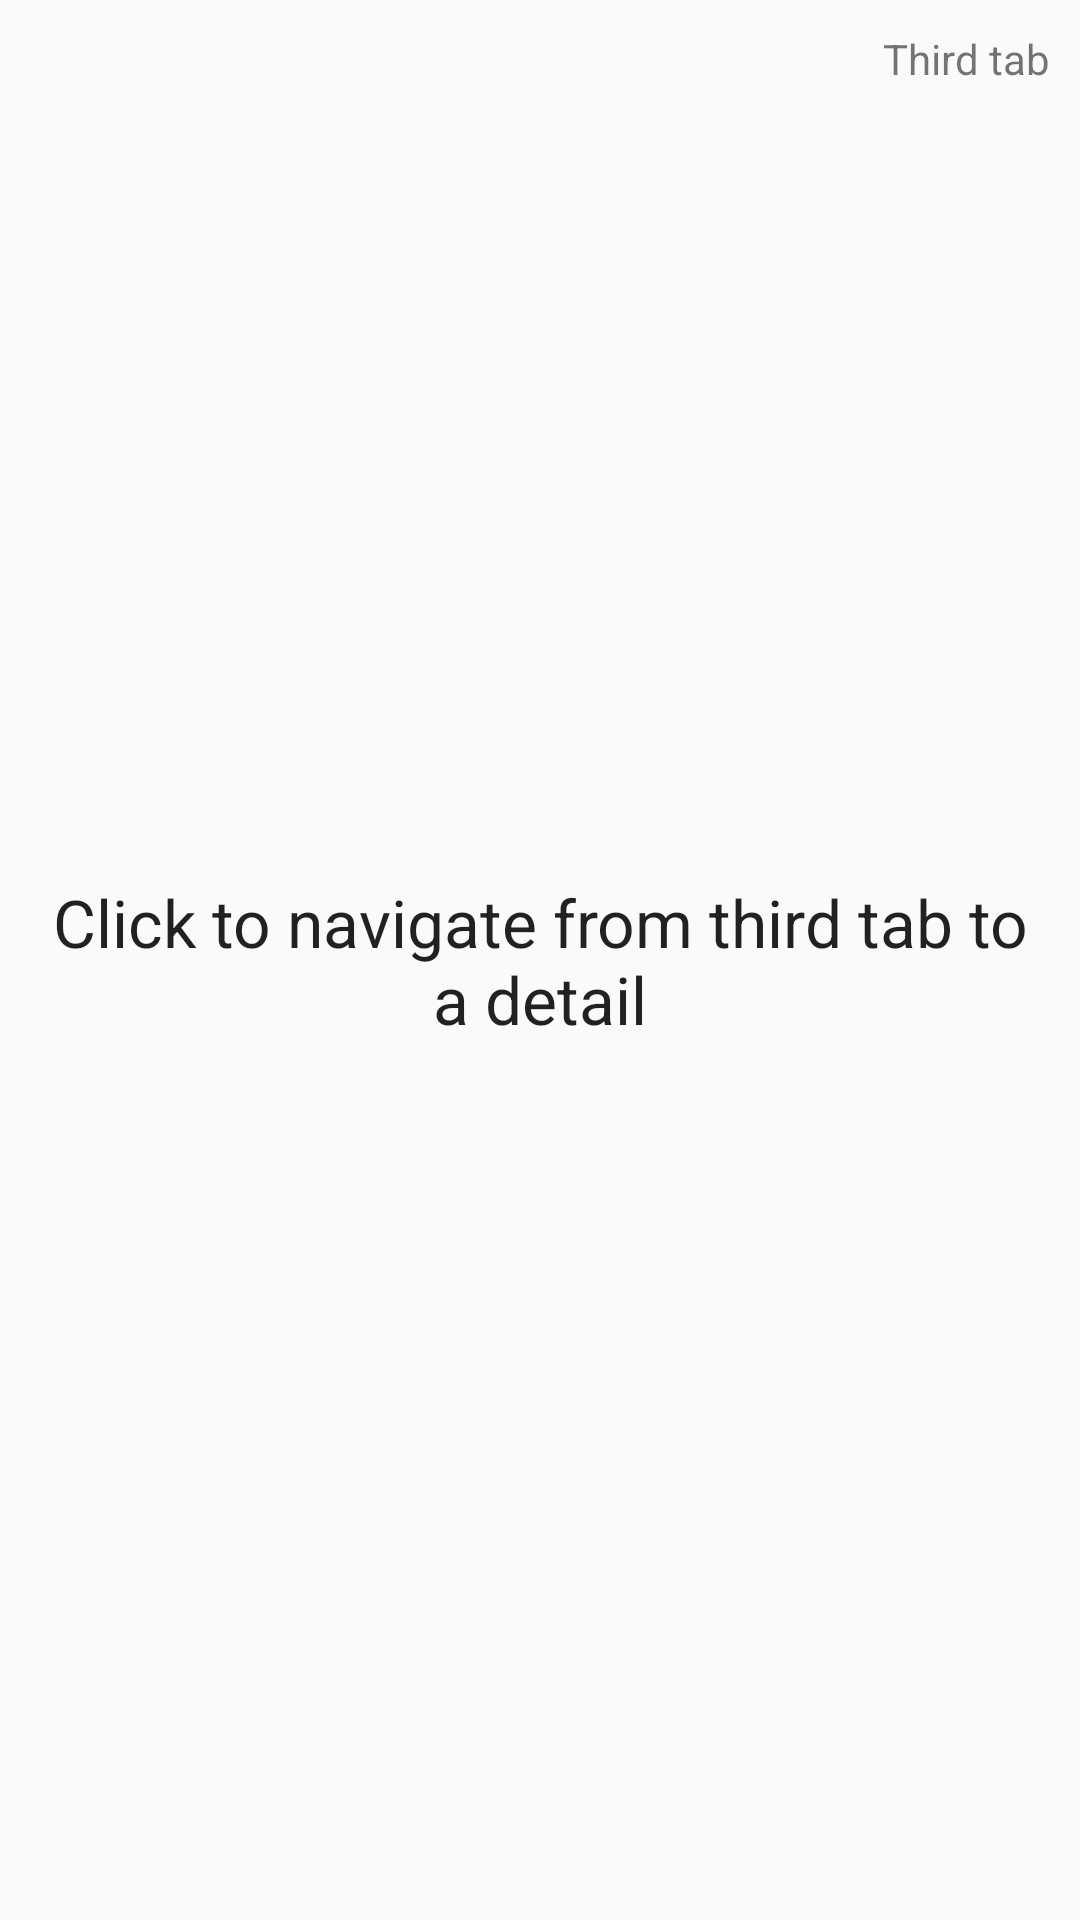

Produce the Android XML layout that renders to this screen, including the resource entries it uses.
<!-- AndroidManifest.xml: application theme AppTheme -->
<!-- res/layout/third_fragment.xml -->
<?xml version="1.0" encoding="utf-8"?>
<androidx.constraintlayout.widget.ConstraintLayout xmlns:android="http://schemas.android.com/apk/res/android"
    xmlns:app="http://schemas.android.com/apk/res-auto"
    android:layout_width="match_parent"
    android:layout_height="match_parent">

    <TextView
        android:layout_width="wrap_content"
        android:layout_height="wrap_content"
        android:padding="10dp"
        android:text="@string/third_tab"
        app:layout_constraintEnd_toEndOf="parent"
        app:layout_constraintTop_toTopOf="parent" />

    <TextView
        android:id="@+id/textViewThirdTab"
        android:layout_width="wrap_content"
        android:layout_height="wrap_content"
        android:gravity="center"
        android:padding="10dp"
        android:text="@string/third_tab_action"
        android:textAppearance="@style/TextAppearance.AppCompat.Large"
        app:layout_constraintBottom_toBottomOf="parent"
        app:layout_constraintEnd_toEndOf="parent"
        app:layout_constraintStart_toStartOf="parent"
        app:layout_constraintTop_toTopOf="parent" />
</androidx.constraintlayout.widget.ConstraintLayout>
<!-- resources referenced by this layout -->
<resources>
  <string name="third_tab">Third tab</string>
  <string name="third_tab_action">Click to navigate from third tab to a detail</string>
  <style name="AppTheme" parent="Theme.AppCompat.Light.NoActionBar">
          
          <item name="colorPrimary">@color/colorPrimary</item>
          <item name="colorPrimaryDark">@color/colorPrimaryDark</item>
          <item name="colorAccent">@color/colorAccent</item>
      </style>
  <color name="colorPrimary">#FF9933</color>
  <color name="colorPrimaryDark">#CC7A29</color>
  <color name="colorAccent">#8BAD00</color>
</resources>
